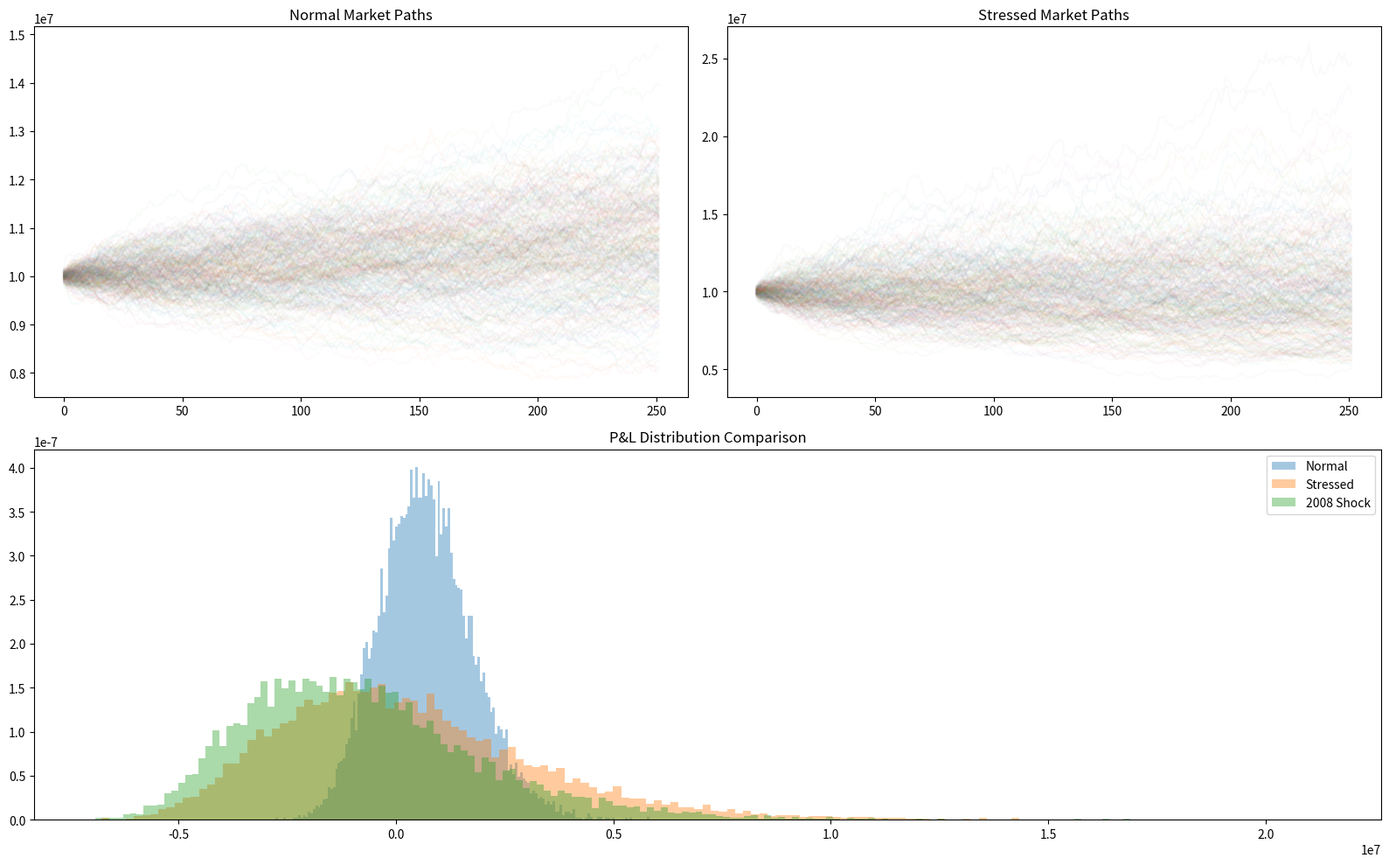

Write Python code to recreate this figure.
import numpy as np
import matplotlib.pyplot as plt
import matplotlib.gridspec as gridspec
import os

# ============================================================
# MONTE CARLO STRESS TESTING — Robust Quant Engine
# ============================================================

np.random.seed(42)

# ============================================================
# 1. PORTFOLIO SETUP
# ============================================================

assets = ['SPY', 'TLT', 'GLD', 'OIL', 'HYG']
weights = np.array([0.35, 0.25, 0.15, 0.15, 0.10])
portfolio_value = 10_000_000  # $10M

# Annual parameters
annual_returns = np.array([0.10, 0.03, 0.05, 0.08, 0.06])
annual_vols    = np.array([0.18, 0.12, 0.15, 0.35, 0.14])

daily_returns = annual_returns / 252
daily_vols    = annual_vols / np.sqrt(252)

# ============================================================
# 2. CORRELATION MATRICES
# ============================================================

corr_normal = np.array([
    [1.00, -0.30,  0.05,  0.20,  0.60],
    [-0.30, 1.00,  0.20, -0.15,  0.10],
    [0.05,  0.20,  1.00,  0.10, -0.05],
    [0.20, -0.15,  0.10,  1.00,  0.15],
    [0.60,  0.10, -0.05,  0.15,  1.00]
])

corr_stressed = np.array([
    [1.00, -0.60,  0.30,  0.55,  0.90],
    [-0.60, 1.00,  0.40, -0.40,  0.20],
    [0.30,  0.40,  1.00,  0.25,  0.10],
    [0.55, -0.40,  0.25,  1.00,  0.50],
    [0.90,  0.20,  0.10,  0.50,  1.00]
])

# ============================================================
# 3. MATRIX UTILITIES (ROBUST)
# ============================================================

def build_cov(corr, vols):
    D = np.diag(vols)
    return D @ corr @ D

def make_psd(matrix, epsilon=1e-8):
    eigvals, eigvecs = np.linalg.eigh(matrix)
    eigvals_clipped = np.clip(eigvals, epsilon, None)
    return eigvecs @ np.diag(eigvals_clipped) @ eigvecs.T

def safe_cholesky(matrix):
    try:
        return np.linalg.cholesky(matrix)
    except np.linalg.LinAlgError:
        print("⚠ Covariance not PSD. Auto-correcting...")
        matrix_psd = make_psd(matrix)
        return np.linalg.cholesky(matrix_psd)

def diagnostics(matrix, name):
    eigvals = np.linalg.eigvalsh(matrix)
    print(f"\n{name} Covariance Diagnostics")
    print("-" * 40)
    print("Min eigenvalue :", eigvals.min())
    print("Condition num  :", np.linalg.cond(matrix))
    print("PSD valid      :", np.all(eigvals > -1e-10))

# ============================================================
# 4. BUILD COVARIANCE MATRICES
# ============================================================

cov_normal   = build_cov(corr_normal,  daily_vols)
cov_stressed = build_cov(corr_stressed, daily_vols * 2.5)

diagnostics(cov_normal, "Normal")
diagnostics(cov_stressed, "Stressed")

# ============================================================
# 5. MONTE CARLO ENGINE
# ============================================================

def run_monte_carlo(cov_matrix, daily_mu, weights, port_value,
                    n_simulations=10_000, n_days=252, shock=None):

    n_assets = len(weights)
    L = safe_cholesky(cov_matrix)

    final_pnl = []
    all_paths = []

    for _ in range(n_simulations):

        Z = np.random.standard_normal((n_days, n_assets))
        correlated_returns = Z @ L.T + daily_mu

        if shock:
            for asset_idx, shock_return in shock.items():
                correlated_returns[0, asset_idx] = shock_return

        port_returns = correlated_returns @ weights
        cumulative = port_value * np.cumprod(1 + port_returns)

        all_paths.append(cumulative)
        final_pnl.append(cumulative[-1] - port_value)

    return np.array(all_paths), np.array(final_pnl)

# ============================================================
# 6. RUN SCENARIOS
# ============================================================

print("\nRunning Normal Market Monte Carlo...")
paths_normal, pnl_normal = run_monte_carlo(
    cov_normal, daily_returns, weights, portfolio_value
)

print("Running Stressed Market Monte Carlo...")
paths_stressed, pnl_stressed = run_monte_carlo(
    cov_stressed, daily_returns * 0.3, weights, portfolio_value
)

scenario_shock = {0: -0.15, 4: -0.10, 3: -0.20}

print("Running 2008-Style Shock Scenario...")
paths_scenario, pnl_scenario = run_monte_carlo(
    cov_stressed, daily_returns * 0.3,
    weights, portfolio_value, shock=scenario_shock
)

# ============================================================
# 7. RISK METRICS
# ============================================================

def risk_metrics(pnl, label):
    var_99 = np.percentile(pnl, 1)
    cvar_99 = pnl[pnl <= var_99].mean()

    print(f"\n{'='*45}")
    print(f"  {label}")
    print(f"{'='*45}")
    print(f"Mean P&L      : ${np.mean(pnl):,.0f}")
    print(f"Std Dev       : ${np.std(pnl):,.0f}")
    print(f"VaR (99%)     : ${var_99:,.0f}")
    print(f"CVaR (99%)    : ${cvar_99:,.0f}")
    print(f"Worst Case    : ${np.min(pnl):,.0f}")
    print(f"P(Loss >10%)  : {(pnl < -portfolio_value*0.10).mean()*100:.2f}%")
    print(f"P(Loss >20%)  : {(pnl < -portfolio_value*0.20).mean()*100:.2f}%")

risk_metrics(pnl_normal, "NORMAL MARKET")
risk_metrics(pnl_stressed, "STRESSED MARKET")
risk_metrics(pnl_scenario, "2008 SHOCK")

# ============================================================
# 8. VISUALIZATION
# ============================================================

fig = plt.figure(figsize=(16, 10))
gs = gridspec.GridSpec(2, 2)

ax1 = fig.add_subplot(gs[0, 0])
for i in np.random.choice(len(paths_normal), 300, replace=False):
    ax1.plot(paths_normal[i], alpha=0.03)
ax1.set_title("Normal Market Paths")

ax2 = fig.add_subplot(gs[0, 1])
for i in np.random.choice(len(paths_stressed), 300, replace=False):
    ax2.plot(paths_stressed[i], alpha=0.03)
ax2.set_title("Stressed Market Paths")

ax3 = fig.add_subplot(gs[1, :])
ax3.hist(pnl_normal, bins=150, alpha=0.4, label="Normal", density=True)
ax3.hist(pnl_stressed, bins=150, alpha=0.4, label="Stressed", density=True)
ax3.hist(pnl_scenario, bins=150, alpha=0.4, label="2008 Shock", density=True)
ax3.legend()
ax3.set_title("P&L Distribution Comparison")

plt.tight_layout()

# ============================================================
# 9. SAFE SAVE
# ============================================================

output_dir = "outputs"
os.makedirs(output_dir, exist_ok=True)

file_path = os.path.join(output_dir, "mc_stress_test.png")
plt.savefig(file_path, dpi=150)
plt.show()

print(f"\nPlot saved to: {file_path}")
